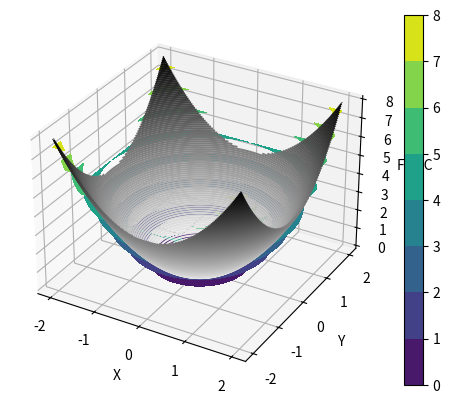

Source code (Python):
"""
Algoritmo deformação de placas
Modified: 25/07/2022
[redacted]
"""

# Libraries
import scipy
import numpy as np
import matplotlib.pyplot as plt

# Initial conditions
width= 50
lenght = 50
number_of_points= width*lenght

# Create matrix
Matrix_zeros = np.matrix(np.zeros(number_of_points,dtype=float).reshape((width,lenght)));
Matrix_ones = np.matrix(np.ones(number_of_points,dtype=float).reshape((width,lenght)));

# Create points inside each unit vector
x = np.linspace(-2,2,num=1000)
y = np.linspace(-2,2,num=1000)

# Create meshgrid with the points
X,Y = np.meshgrid(x,y)

# Create function to plot
FUNC = X**2 + Y**2

# Create zeros matrix with same shape of X
T = np.zeros_like(X)

# Create 3D print
fig = plt.figure()
ax = plt.axes(projection='3d')
ax.contour3D(X, Y, FUNC, 100, cmap='binary')
ax.set_xlabel('X')
ax.set_ylabel('Y')
ax.set_zlabel('FUNC');
plt.show()

# Create 2d print
plt.contourf(X,Y,FUNC,colormap='binary')
plt.colorbar()
plt.show()

"""
print('x')
print(X)
print('y')
print(Y)
print('t')
print(T)
print('\n')
"""

# Some print stuff
Matrix = Matrix_ones
# Print matrix format
print(Matrix)
print('\n')
# Print array format
print(Matrix.getA())

